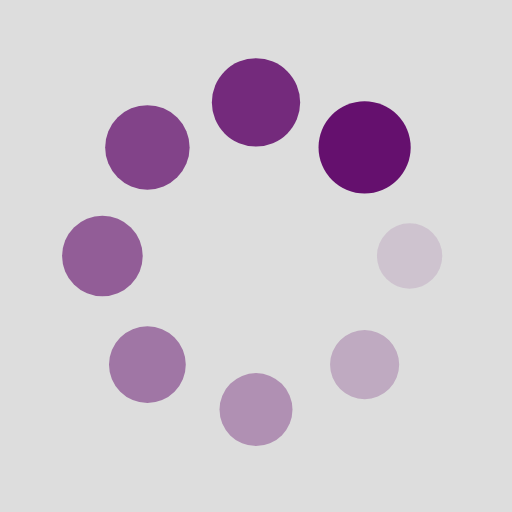
t = 0.00 s
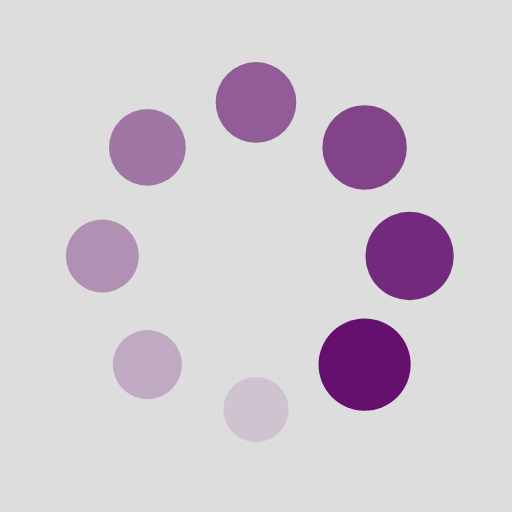
t = 0.25 s
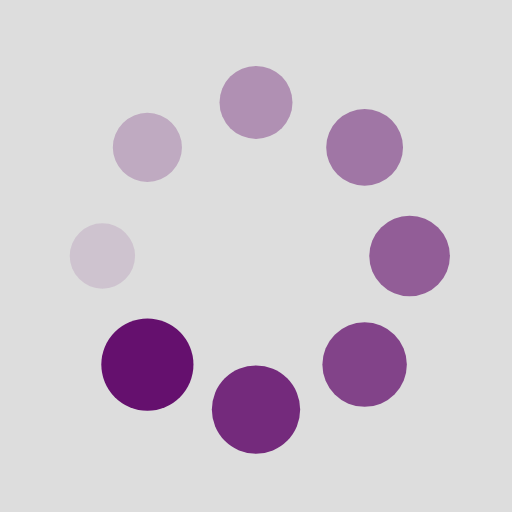
t = 0.50 s
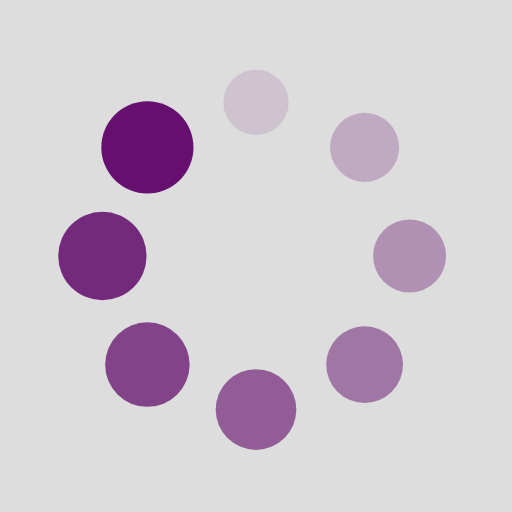
t = 0.75 s

The animated SVG that drew these frames (rendered in a browser with its animation timeline set to each time). Animation: 16 SMIL elements (animate=8,animateTransform=8); one cycle of 1.00 s, repeats indefinitely.

<?xml version="1.0" encoding="utf-8"?>
<svg xmlns="http://www.w3.org/2000/svg" xmlns:xlink="http://www.w3.org/1999/xlink" style="margin: auto; background: rgb(221, 221, 221); display: block; shape-rendering: auto;" width="200px" height="200px" viewBox="0 0 100 100" preserveAspectRatio="xMidYMid">
<g transform="translate(80,50)">
<g transform="rotate(0)">
<circle cx="0" cy="0" r="6" fill="#65106e" fill-opacity="1">
  <animateTransform attributeName="transform" type="scale" begin="-0.875s" values="1.5 1.5;1 1" keyTimes="0;1" dur="1s" repeatCount="indefinite"></animateTransform>
  <animate attributeName="fill-opacity" keyTimes="0;1" dur="1s" repeatCount="indefinite" values="1;0" begin="-0.875s"></animate>
</circle>
</g>
</g><g transform="translate(71.21320343559643,71.21320343559643)">
<g transform="rotate(45)">
<circle cx="0" cy="0" r="6" fill="#65106e" fill-opacity="0.875">
  <animateTransform attributeName="transform" type="scale" begin="-0.75s" values="1.5 1.5;1 1" keyTimes="0;1" dur="1s" repeatCount="indefinite"></animateTransform>
  <animate attributeName="fill-opacity" keyTimes="0;1" dur="1s" repeatCount="indefinite" values="1;0" begin="-0.75s"></animate>
</circle>
</g>
</g><g transform="translate(50,80)">
<g transform="rotate(90)">
<circle cx="0" cy="0" r="6" fill="#65106e" fill-opacity="0.75">
  <animateTransform attributeName="transform" type="scale" begin="-0.625s" values="1.5 1.5;1 1" keyTimes="0;1" dur="1s" repeatCount="indefinite"></animateTransform>
  <animate attributeName="fill-opacity" keyTimes="0;1" dur="1s" repeatCount="indefinite" values="1;0" begin="-0.625s"></animate>
</circle>
</g>
</g><g transform="translate(28.786796564403577,71.21320343559643)">
<g transform="rotate(135)">
<circle cx="0" cy="0" r="6" fill="#65106e" fill-opacity="0.625">
  <animateTransform attributeName="transform" type="scale" begin="-0.5s" values="1.5 1.5;1 1" keyTimes="0;1" dur="1s" repeatCount="indefinite"></animateTransform>
  <animate attributeName="fill-opacity" keyTimes="0;1" dur="1s" repeatCount="indefinite" values="1;0" begin="-0.5s"></animate>
</circle>
</g>
</g><g transform="translate(20,50.00000000000001)">
<g transform="rotate(180)">
<circle cx="0" cy="0" r="6" fill="#65106e" fill-opacity="0.5">
  <animateTransform attributeName="transform" type="scale" begin="-0.375s" values="1.5 1.5;1 1" keyTimes="0;1" dur="1s" repeatCount="indefinite"></animateTransform>
  <animate attributeName="fill-opacity" keyTimes="0;1" dur="1s" repeatCount="indefinite" values="1;0" begin="-0.375s"></animate>
</circle>
</g>
</g><g transform="translate(28.78679656440357,28.786796564403577)">
<g transform="rotate(225)">
<circle cx="0" cy="0" r="6" fill="#65106e" fill-opacity="0.375">
  <animateTransform attributeName="transform" type="scale" begin="-0.25s" values="1.5 1.5;1 1" keyTimes="0;1" dur="1s" repeatCount="indefinite"></animateTransform>
  <animate attributeName="fill-opacity" keyTimes="0;1" dur="1s" repeatCount="indefinite" values="1;0" begin="-0.25s"></animate>
</circle>
</g>
</g><g transform="translate(49.99999999999999,20)">
<g transform="rotate(270)">
<circle cx="0" cy="0" r="6" fill="#65106e" fill-opacity="0.25">
  <animateTransform attributeName="transform" type="scale" begin="-0.125s" values="1.5 1.5;1 1" keyTimes="0;1" dur="1s" repeatCount="indefinite"></animateTransform>
  <animate attributeName="fill-opacity" keyTimes="0;1" dur="1s" repeatCount="indefinite" values="1;0" begin="-0.125s"></animate>
</circle>
</g>
</g><g transform="translate(71.21320343559643,28.78679656440357)">
<g transform="rotate(315)">
<circle cx="0" cy="0" r="6" fill="#65106e" fill-opacity="0.125">
  <animateTransform attributeName="transform" type="scale" begin="0s" values="1.5 1.5;1 1" keyTimes="0;1" dur="1s" repeatCount="indefinite"></animateTransform>
  <animate attributeName="fill-opacity" keyTimes="0;1" dur="1s" repeatCount="indefinite" values="1;0" begin="0s"></animate>
</circle>
</g>
</g>
<!-- [ldio] generated by https://loading.io/ --></svg>
